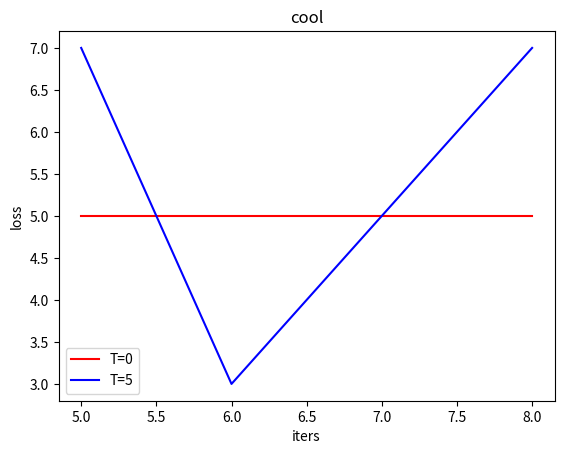

The script that saved this image:
import numpy as np
import pandas as pd
from tqdm import tqdm
import math
import numpy as np
import matplotlib.pyplot as plt
a = [5,6,7,8]
b = [5,5,5,5]
c = [7,3,5,7]
plt.figure()
plt.plot(a,b,'r',label=f'T={0}')
plt.plot(a,c,'b',label=f'T={5}')
plt.xlabel('iters')
plt.ylabel('loss')
plt.title('cool')
plt.legend()
plt.show()
